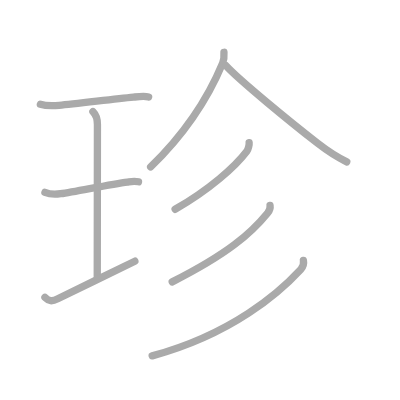
t = 0.00 s
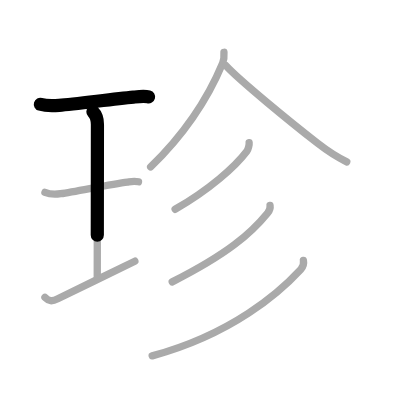
t = 1.75 s
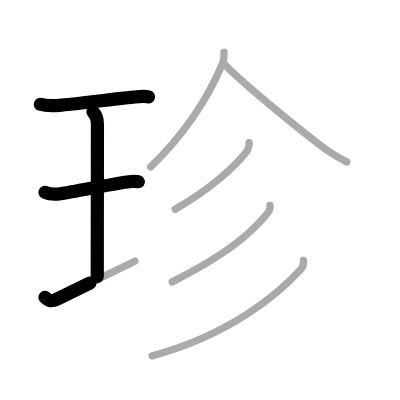
t = 3.50 s
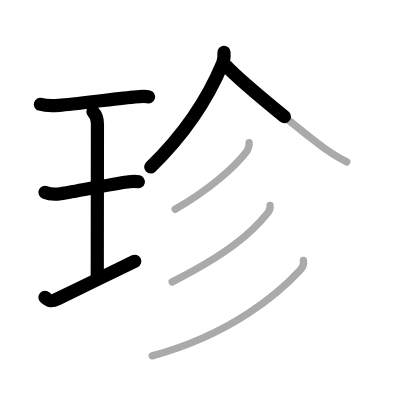
t = 5.50 s
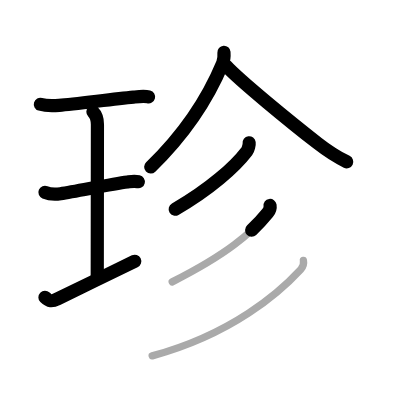
t = 7.25 s
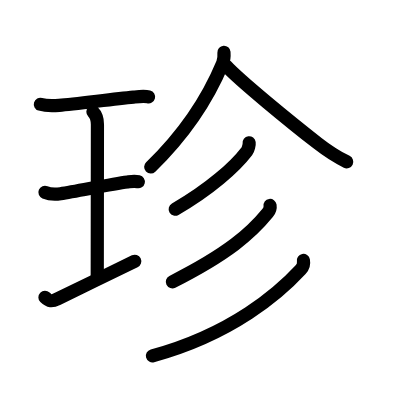
t = 9.00 s

The animated SVG that drew these frames (rendered in a browser with its animation timeline set to each time). Animation: 9 SMIL elements (animate=9); one cycle of 9.00 s.

<?xml version="1.0" standalone="no"?>
<!DOCTYPE svg PUBLIC "-//W3C//DTD SVG 1.1//EN"   "http://www.w3.org/Graphics/SVG/1.1/DTD/svg11.dtd">
<svg width="400px" height="400px"  version="1.1" xmlns="http://www.w3.org/2000/svg">
  <defs>
    <marker id="Triangle" viewBox="0 0 10 10" refX="0" refY="5" markerUnits="strokeWidth" markerWidth="3" style="stroke-opacity:0%;fill:#aaaaaa;" markerHeight="2" orient="auto">
      <path d="M 0 0 L 10 5 L 0 10 z" />
    </marker>
    
    <marker id="Arrow" viewBox="0 0 10 10" refX="5" refY="5" markerUnits="strokeWidth" markerWidth="1.8" style="stroke-opacity:0%;fill:#770000;" markerHeight="2" orient="auto">
      <path d="M 0 4 L 6 4 L 4 1 L 10 5 L 4 9 L 6 6 L 0 6 z" />
        <circle cx="5" cy="5" r="5" />
      </marker>
    
    <marker id="TriangleRed" viewBox="0 0 10 10" refX="0" refY="5" markerUnits="strokeWidth" markerWidth="3" style="stroke-opacity:0%;fill:#CC0000;" markerHeight="2" orient="auto">
      <path d="M 0 0 L 10 5 L 0 10 z" />
    </marker>
    
    <marker id="ArrowRed" viewBox="0 0 10 10" refX="5" refY="5" markerUnits="strokeWidth" markerWidth="1.8" style="stroke-opacity:0%;fill:#CC0000;" markerHeight="2" orient="auto">
      <path d="M 0 4 L 6 4 L 4 1 L 10 5 L 4 9 L 6 6 L 0 6 z" />
        <circle cx="5" cy="5" r="5" />
      </marker>
    
  </defs>
  
  <path style="fill:#ffffff; fill-opacity:100%; fill-rule:evenodd; stroke-width:0;" d="M 0 0 L 400px 0 L 400px 400px L 0 400px L 0 0" />

  <g transform="scale(3.6697247706422 3.6697247706422)">
<path style="fill:none; fill-opacity:0%; fill-rule:evenodd; stroke:#aaaaaa; stroke-opacity:100%; stroke-width: 1.5pt; stroke-linejoin:round; stroke-linecap:round;" d="M11 28.42c1.5 0.45 3.77 0.39 5.13 0.28c4.36-0.34 14.28-1.67 20.25-2.24c1.22-0.12 2.99-0.34 4.12-0.04"></path>
<path style="fill:none; fill-opacity:0%; fill-rule:evenodd; stroke:#aaaaaa; stroke-opacity:100%; stroke-width: 1.5pt; stroke-linejoin:round; stroke-linecap:round;" d="M25.32 30.44c1 1 1.23 2.06 1.23 3.48c0 5.95-0.05 36.21-0.05 41.45"></path>
<path style="fill:none; fill-opacity:0%; fill-rule:evenodd; stroke:#aaaaaa; stroke-opacity:100%; stroke-width: 1.5pt; stroke-linejoin:round; stroke-linecap:round;" d="M12.25 52.42c1.38 0.58 3.2 0.53 4.26 0.37c4.49-0.67 13.74-2.62 18.23-3.19c0.69-0.09 1.75-0.35 3-0.06"></path>
<path style="fill:none; fill-opacity:0%; fill-rule:evenodd; stroke:#aaaaaa; stroke-opacity:100%; stroke-width: 1.5pt; stroke-linejoin:round; stroke-linecap:round;" d="M12.25 81.02c1.12 1.1 1.86 1.21 3.5 0.4c8-3.92 12.62-6.17 21-10.25"></path>
<path style="fill:none; fill-opacity:0%; fill-rule:evenodd; stroke:#aaaaaa; stroke-opacity:100%; stroke-width: 1.5pt; stroke-linejoin:round; stroke-linecap:round;" d="M61.03 14.25c0.05 0.73 0.05 1.96-0.36 2.96C57.4 25.08 52 34.88 41.05 45.5"></path>
<path style="fill:none; fill-opacity:0%; fill-rule:evenodd; stroke:#aaaaaa; stroke-opacity:100%; stroke-width: 1.5pt; stroke-linejoin:round; stroke-linecap:round;" d="M61.59 17.92c3.63 3.96 17.64 15.41 24.93 21.09c2.57 2 5.05 3.67 7.97 5.09"></path>
<path style="fill:none; fill-opacity:0%; fill-rule:evenodd; stroke:#aaaaaa; stroke-opacity:100%; stroke-width: 1.5pt; stroke-linejoin:round; stroke-linecap:round;" d="M67.89 38.9c0.06 0.45-0.21 1.77-0.62 2.3C64 45.5 57.12 51.62 47.72 57.03"></path>
<path style="fill:none; fill-opacity:0%; fill-rule:evenodd; stroke:#aaaaaa; stroke-opacity:100%; stroke-width: 1.5pt; stroke-linejoin:round; stroke-linecap:round;" d="M73.59 55.99c0.08 0.51-0.16 1.43-0.65 2.04c-4.47 5.5-10.81 11.1-26.01 18.78"></path>
<path style="fill:none; fill-opacity:0%; fill-rule:evenodd; stroke:#aaaaaa; stroke-opacity:100%; stroke-width: 1.5pt; stroke-linejoin:round; stroke-linecap:round;" d="M82.68 70.96c0.12 0.62-0.04 1.72-0.73 2.46C76.23 79.62 63.38 91 41.47 96.97"></path>

<path style="fill:none; fill-opacity:0%; fill-rule:evenodd; stroke:#000000; stroke-opacity:100%; stroke-width: 2.7pt; stroke-linejoin:round; stroke-linecap:round;" d="M11 28.42c1.5 0.45 3.77 0.39 5.13 0.28c4.36-0.34 14.28-1.67 20.25-2.24c1.22-0.12 2.99-0.34 4.12-0.04" pathLength="100" stroke-dashoffset="100" stroke-dasharray="100 105"><animate id="dashAnim1" attributeName="stroke-dashoffset" from="100" to="0" dur="1s" calcMode="linear" fill="freeze"/></path>
<path style="fill:none; fill-opacity:0%; fill-rule:evenodd; stroke:#000000; stroke-opacity:100%; stroke-width: 2.7pt; stroke-linejoin:round; stroke-linecap:round;" d="M25.32 30.44c1 1 1.23 2.06 1.23 3.48c0 5.95-0.05 36.21-0.05 41.45" pathLength="100" stroke-dashoffset="100" stroke-dasharray="100 105"><animate id="dashAnim2" attributeName="stroke-dashoffset" from="100" to="0" dur="1s" calcMode="linear" begin="dashAnim1.end" fill="freeze"/></path>
<path style="fill:none; fill-opacity:0%; fill-rule:evenodd; stroke:#000000; stroke-opacity:100%; stroke-width: 2.7pt; stroke-linejoin:round; stroke-linecap:round;" d="M12.25 52.42c1.38 0.58 3.2 0.53 4.26 0.37c4.49-0.67 13.74-2.62 18.23-3.19c0.69-0.09 1.75-0.35 3-0.06" pathLength="100" stroke-dashoffset="100" stroke-dasharray="100 105"><animate id="dashAnim3" attributeName="stroke-dashoffset" from="100" to="0" dur="1s" calcMode="linear" begin="dashAnim2.end" fill="freeze"/></path>
<path style="fill:none; fill-opacity:0%; fill-rule:evenodd; stroke:#000000; stroke-opacity:100%; stroke-width: 2.7pt; stroke-linejoin:round; stroke-linecap:round;" d="M12.25 81.02c1.12 1.1 1.86 1.21 3.5 0.4c8-3.92 12.62-6.17 21-10.25" pathLength="100" stroke-dashoffset="100" stroke-dasharray="100 105"><animate id="dashAnim4" attributeName="stroke-dashoffset" from="100" to="0" dur="1s" calcMode="linear" begin="dashAnim3.end" fill="freeze"/></path>
<path style="fill:none; fill-opacity:0%; fill-rule:evenodd; stroke:#000000; stroke-opacity:100%; stroke-width: 2.7pt; stroke-linejoin:round; stroke-linecap:round;" d="M61.03 14.25c0.05 0.73 0.05 1.96-0.36 2.96C57.4 25.08 52 34.88 41.05 45.5" pathLength="100" stroke-dashoffset="100" stroke-dasharray="100 105"><animate id="dashAnim5" attributeName="stroke-dashoffset" from="100" to="0" dur="1s" calcMode="linear" begin="dashAnim4.end" fill="freeze"/></path>
<path style="fill:none; fill-opacity:0%; fill-rule:evenodd; stroke:#000000; stroke-opacity:100%; stroke-width: 2.7pt; stroke-linejoin:round; stroke-linecap:round;" d="M61.59 17.92c3.63 3.96 17.64 15.41 24.93 21.09c2.57 2 5.05 3.67 7.97 5.09" pathLength="100" stroke-dashoffset="100" stroke-dasharray="100 105"><animate id="dashAnim6" attributeName="stroke-dashoffset" from="100" to="0" dur="1s" calcMode="linear" begin="dashAnim5.end" fill="freeze"/></path>
<path style="fill:none; fill-opacity:0%; fill-rule:evenodd; stroke:#000000; stroke-opacity:100%; stroke-width: 2.7pt; stroke-linejoin:round; stroke-linecap:round;" d="M67.89 38.9c0.06 0.45-0.21 1.77-0.62 2.3C64 45.5 57.12 51.62 47.72 57.03" pathLength="100" stroke-dashoffset="100" stroke-dasharray="100 105"><animate id="dashAnim7" attributeName="stroke-dashoffset" from="100" to="0" dur="1s" calcMode="linear" begin="dashAnim6.end" fill="freeze"/></path>
<path style="fill:none; fill-opacity:0%; fill-rule:evenodd; stroke:#000000; stroke-opacity:100%; stroke-width: 2.7pt; stroke-linejoin:round; stroke-linecap:round;" d="M73.59 55.99c0.08 0.51-0.16 1.43-0.65 2.04c-4.47 5.5-10.81 11.1-26.01 18.78" pathLength="100" stroke-dashoffset="100" stroke-dasharray="100 105"><animate id="dashAnim8" attributeName="stroke-dashoffset" from="100" to="0" dur="1s" calcMode="linear" begin="dashAnim7.end" fill="freeze"/></path>
<path style="fill:none; fill-opacity:0%; fill-rule:evenodd; stroke:#000000; stroke-opacity:100%; stroke-width: 2.7pt; stroke-linejoin:round; stroke-linecap:round;" d="M82.68 70.96c0.12 0.62-0.04 1.72-0.73 2.46C76.23 79.62 63.38 91 41.47 96.97" pathLength="100" stroke-dashoffset="100" stroke-dasharray="100 105"><animate id="dashAnim9" attributeName="stroke-dashoffset" from="100" to="0" dur="1s" calcMode="linear" begin="dashAnim8.end" fill="freeze"/></path>

</g>

</svg>  
          
